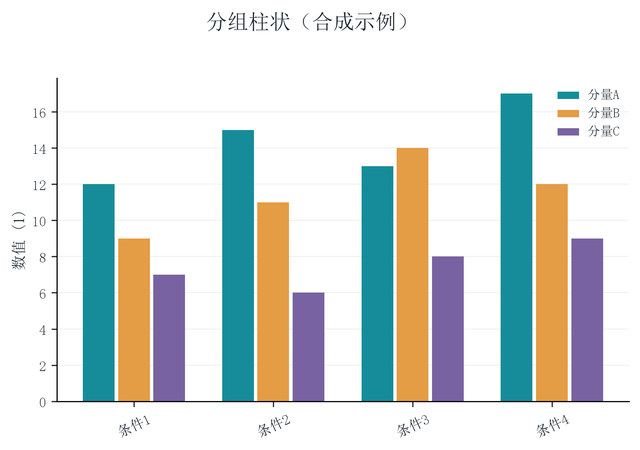

The data file committed next to this chart (first rows):
category, series, value
条件1, 分量A, 12
条件1, 分量B, 9
条件1, 分量C, 7
条件2, 分量A, 15
条件2, 分量B, 11
条件2, 分量C, 6
条件3, 分量A, 13
条件3, 分量B, 14
条件3, 分量C, 8
条件4, 分量A, 17
条件4, 分量B, 12
条件4, 分量C, 9
